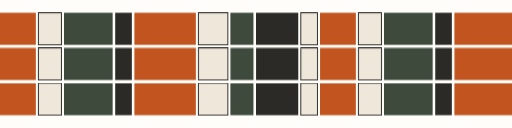
t = 0.00 s
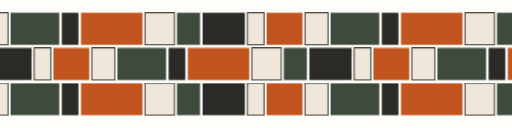
t = 1.33 s
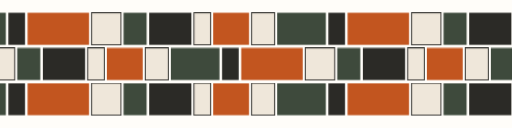
t = 2.67 s
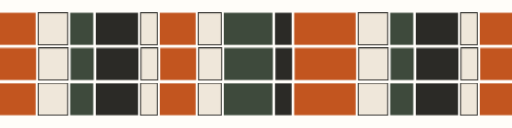
t = 4.00 s
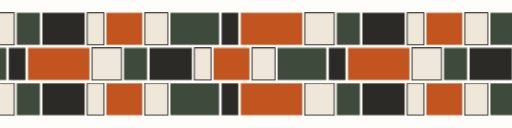
t = 5.33 s
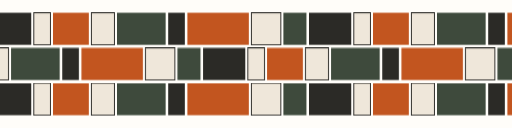
t = 6.67 s

The animated SVG that drew these frames (rendered in a browser with its animation timeline set to each time). Animation: 4 CSS @keyframes rules; one cycle of 8.00 s, repeats indefinitely.

<svg xmlns="http://www.w3.org/2000/svg" viewBox="0 0 1600 400" role="img" aria-label="Marquesina de bloques de colores de marca"><style>.b{transform-box:fill-box;transform-origin:center}@keyframes k1{0.000%{transform:translateX(0)}99.875%{transform:translateX(-1000px)}100.000%{transform:translateX(-1000px)}}.k1{animation:k1 8.0s linear infinite}@keyframes k2{0.000%{transform:translateX(-1000px)}99.875%{transform:translateX(0)}100.000%{transform:translateX(0)}}.k2{animation:k2 8.0s linear infinite}@keyframes k3{0.000%{transform:translateX(0)}99.875%{transform:translateX(-1000px)}100.000%{transform:translateX(-1000px)}}.k3{animation:k3 8.0s linear infinite}@keyframes k4{0.000%{opacity:1}90.000%{opacity:1}98.750%{opacity:0}100.000%{opacity:0}}.k4{animation:k4 8.0s linear infinite}@media (prefers-reduced-motion:reduce){*{animation:none!important}}</style><rect width="1600" height="400" fill="#FFFDF9"/><g class="k4"><g transform="translate(0 0)"><g class="k1"><rect x="0" y="40" width="112" height="100" fill="#C2551F"/><rect x="120" y="40" width="72" height="100" fill="#EFE7DA" stroke="#2B2A26" stroke-width="3"/><rect x="200" y="40" width="152" height="100" fill="#3E4A3C"/><rect x="360" y="40" width="52" height="100" fill="#2B2A26"/><rect x="420" y="40" width="192" height="100" fill="#C2551F"/><rect x="620" y="40" width="92" height="100" fill="#EFE7DA" stroke="#2B2A26" stroke-width="3"/><rect x="720" y="40" width="72" height="100" fill="#3E4A3C"/><rect x="800" y="40" width="132" height="100" fill="#2B2A26"/><rect x="940" y="40" width="52" height="100" fill="#EFE7DA" stroke="#2B2A26" stroke-width="3"/><rect x="1000" y="40" width="112" height="100" fill="#C2551F"/><rect x="1120" y="40" width="72" height="100" fill="#EFE7DA" stroke="#2B2A26" stroke-width="3"/><rect x="1200" y="40" width="152" height="100" fill="#3E4A3C"/><rect x="1360" y="40" width="52" height="100" fill="#2B2A26"/><rect x="1420" y="40" width="192" height="100" fill="#C2551F"/><rect x="1620" y="40" width="92" height="100" fill="#EFE7DA" stroke="#2B2A26" stroke-width="3"/><rect x="1720" y="40" width="72" height="100" fill="#3E4A3C"/><rect x="1800" y="40" width="132" height="100" fill="#2B2A26"/><rect x="1940" y="40" width="52" height="100" fill="#EFE7DA" stroke="#2B2A26" stroke-width="3"/><rect x="2000" y="40" width="112" height="100" fill="#C2551F"/><rect x="2120" y="40" width="72" height="100" fill="#EFE7DA" stroke="#2B2A26" stroke-width="3"/><rect x="2200" y="40" width="152" height="100" fill="#3E4A3C"/><rect x="2360" y="40" width="52" height="100" fill="#2B2A26"/><rect x="2420" y="40" width="192" height="100" fill="#C2551F"/><rect x="2620" y="40" width="92" height="100" fill="#EFE7DA" stroke="#2B2A26" stroke-width="3"/><rect x="2720" y="40" width="72" height="100" fill="#3E4A3C"/><rect x="2800" y="40" width="132" height="100" fill="#2B2A26"/><rect x="2940" y="40" width="52" height="100" fill="#EFE7DA" stroke="#2B2A26" stroke-width="3"/></g><g class="k2"><rect x="0" y="150" width="112" height="100" fill="#C2551F"/><rect x="120" y="150" width="72" height="100" fill="#EFE7DA" stroke="#2B2A26" stroke-width="3"/><rect x="200" y="150" width="152" height="100" fill="#3E4A3C"/><rect x="360" y="150" width="52" height="100" fill="#2B2A26"/><rect x="420" y="150" width="192" height="100" fill="#C2551F"/><rect x="620" y="150" width="92" height="100" fill="#EFE7DA" stroke="#2B2A26" stroke-width="3"/><rect x="720" y="150" width="72" height="100" fill="#3E4A3C"/><rect x="800" y="150" width="132" height="100" fill="#2B2A26"/><rect x="940" y="150" width="52" height="100" fill="#EFE7DA" stroke="#2B2A26" stroke-width="3"/><rect x="1000" y="150" width="112" height="100" fill="#C2551F"/><rect x="1120" y="150" width="72" height="100" fill="#EFE7DA" stroke="#2B2A26" stroke-width="3"/><rect x="1200" y="150" width="152" height="100" fill="#3E4A3C"/><rect x="1360" y="150" width="52" height="100" fill="#2B2A26"/><rect x="1420" y="150" width="192" height="100" fill="#C2551F"/><rect x="1620" y="150" width="92" height="100" fill="#EFE7DA" stroke="#2B2A26" stroke-width="3"/><rect x="1720" y="150" width="72" height="100" fill="#3E4A3C"/><rect x="1800" y="150" width="132" height="100" fill="#2B2A26"/><rect x="1940" y="150" width="52" height="100" fill="#EFE7DA" stroke="#2B2A26" stroke-width="3"/><rect x="2000" y="150" width="112" height="100" fill="#C2551F"/><rect x="2120" y="150" width="72" height="100" fill="#EFE7DA" stroke="#2B2A26" stroke-width="3"/><rect x="2200" y="150" width="152" height="100" fill="#3E4A3C"/><rect x="2360" y="150" width="52" height="100" fill="#2B2A26"/><rect x="2420" y="150" width="192" height="100" fill="#C2551F"/><rect x="2620" y="150" width="92" height="100" fill="#EFE7DA" stroke="#2B2A26" stroke-width="3"/><rect x="2720" y="150" width="72" height="100" fill="#3E4A3C"/><rect x="2800" y="150" width="132" height="100" fill="#2B2A26"/><rect x="2940" y="150" width="52" height="100" fill="#EFE7DA" stroke="#2B2A26" stroke-width="3"/></g><g class="k3"><rect x="0" y="260" width="112" height="100" fill="#C2551F"/><rect x="120" y="260" width="72" height="100" fill="#EFE7DA" stroke="#2B2A26" stroke-width="3"/><rect x="200" y="260" width="152" height="100" fill="#3E4A3C"/><rect x="360" y="260" width="52" height="100" fill="#2B2A26"/><rect x="420" y="260" width="192" height="100" fill="#C2551F"/><rect x="620" y="260" width="92" height="100" fill="#EFE7DA" stroke="#2B2A26" stroke-width="3"/><rect x="720" y="260" width="72" height="100" fill="#3E4A3C"/><rect x="800" y="260" width="132" height="100" fill="#2B2A26"/><rect x="940" y="260" width="52" height="100" fill="#EFE7DA" stroke="#2B2A26" stroke-width="3"/><rect x="1000" y="260" width="112" height="100" fill="#C2551F"/><rect x="1120" y="260" width="72" height="100" fill="#EFE7DA" stroke="#2B2A26" stroke-width="3"/><rect x="1200" y="260" width="152" height="100" fill="#3E4A3C"/><rect x="1360" y="260" width="52" height="100" fill="#2B2A26"/><rect x="1420" y="260" width="192" height="100" fill="#C2551F"/><rect x="1620" y="260" width="92" height="100" fill="#EFE7DA" stroke="#2B2A26" stroke-width="3"/><rect x="1720" y="260" width="72" height="100" fill="#3E4A3C"/><rect x="1800" y="260" width="132" height="100" fill="#2B2A26"/><rect x="1940" y="260" width="52" height="100" fill="#EFE7DA" stroke="#2B2A26" stroke-width="3"/><rect x="2000" y="260" width="112" height="100" fill="#C2551F"/><rect x="2120" y="260" width="72" height="100" fill="#EFE7DA" stroke="#2B2A26" stroke-width="3"/><rect x="2200" y="260" width="152" height="100" fill="#3E4A3C"/><rect x="2360" y="260" width="52" height="100" fill="#2B2A26"/><rect x="2420" y="260" width="192" height="100" fill="#C2551F"/><rect x="2620" y="260" width="92" height="100" fill="#EFE7DA" stroke="#2B2A26" stroke-width="3"/><rect x="2720" y="260" width="72" height="100" fill="#3E4A3C"/><rect x="2800" y="260" width="132" height="100" fill="#2B2A26"/><rect x="2940" y="260" width="52" height="100" fill="#EFE7DA" stroke="#2B2A26" stroke-width="3"/></g></g></g></svg>
